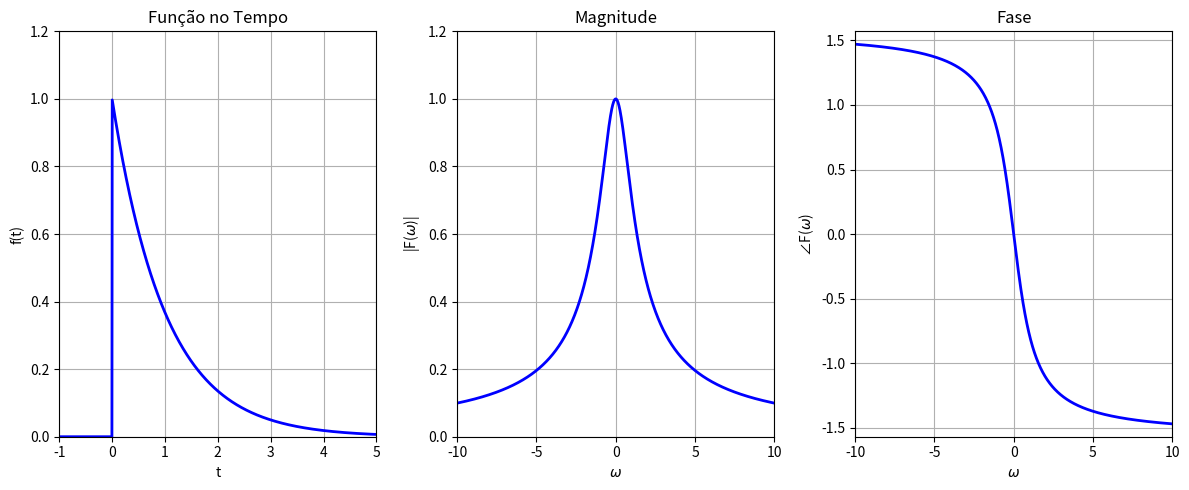

Generate this figure with matplotlib:
import numpy as np
import matplotlib.pyplot as plt

plt.figure(figsize=(12, 5))

plt.subplot(1, 3, 1)
t = np.linspace(-1, 5, 1000)
f = np.exp(-t) * (t >= 0)
plt.plot(t, f, 'b', linewidth=2)
plt.title('Função no Tempo')
plt.xlabel('t')
plt.ylabel('f(t)')
plt.grid(True)
plt.xlim(-1, 5)
plt.ylim(0, 1.2)

plt.subplot(1, 3, 2)
w = np.linspace(-10, 10, 1000)
magnitude = 1 / np.sqrt(1 + w**2)
plt.plot(w, magnitude, 'b', linewidth=2)
plt.title('Magnitude')
plt.xlabel('$\\omega$')
plt.ylabel('|F($\\omega$)|')
plt.grid(True)
plt.xlim(-10, 10)
plt.ylim(0, 1.2)

# 3. Gráfico da fase: -arctan(w)
plt.subplot(1, 3, 3)
phase = -np.arctan(w)
plt.plot(w, phase, 'b', linewidth=2)
plt.title('Fase')
plt.xlabel('$\\omega$')
plt.ylabel('∠F($\\omega$)')
plt.grid(True)
plt.xlim(-10, 10)
plt.ylim(-np.pi/2, np.pi/2)

plt.tight_layout()
plt.show()